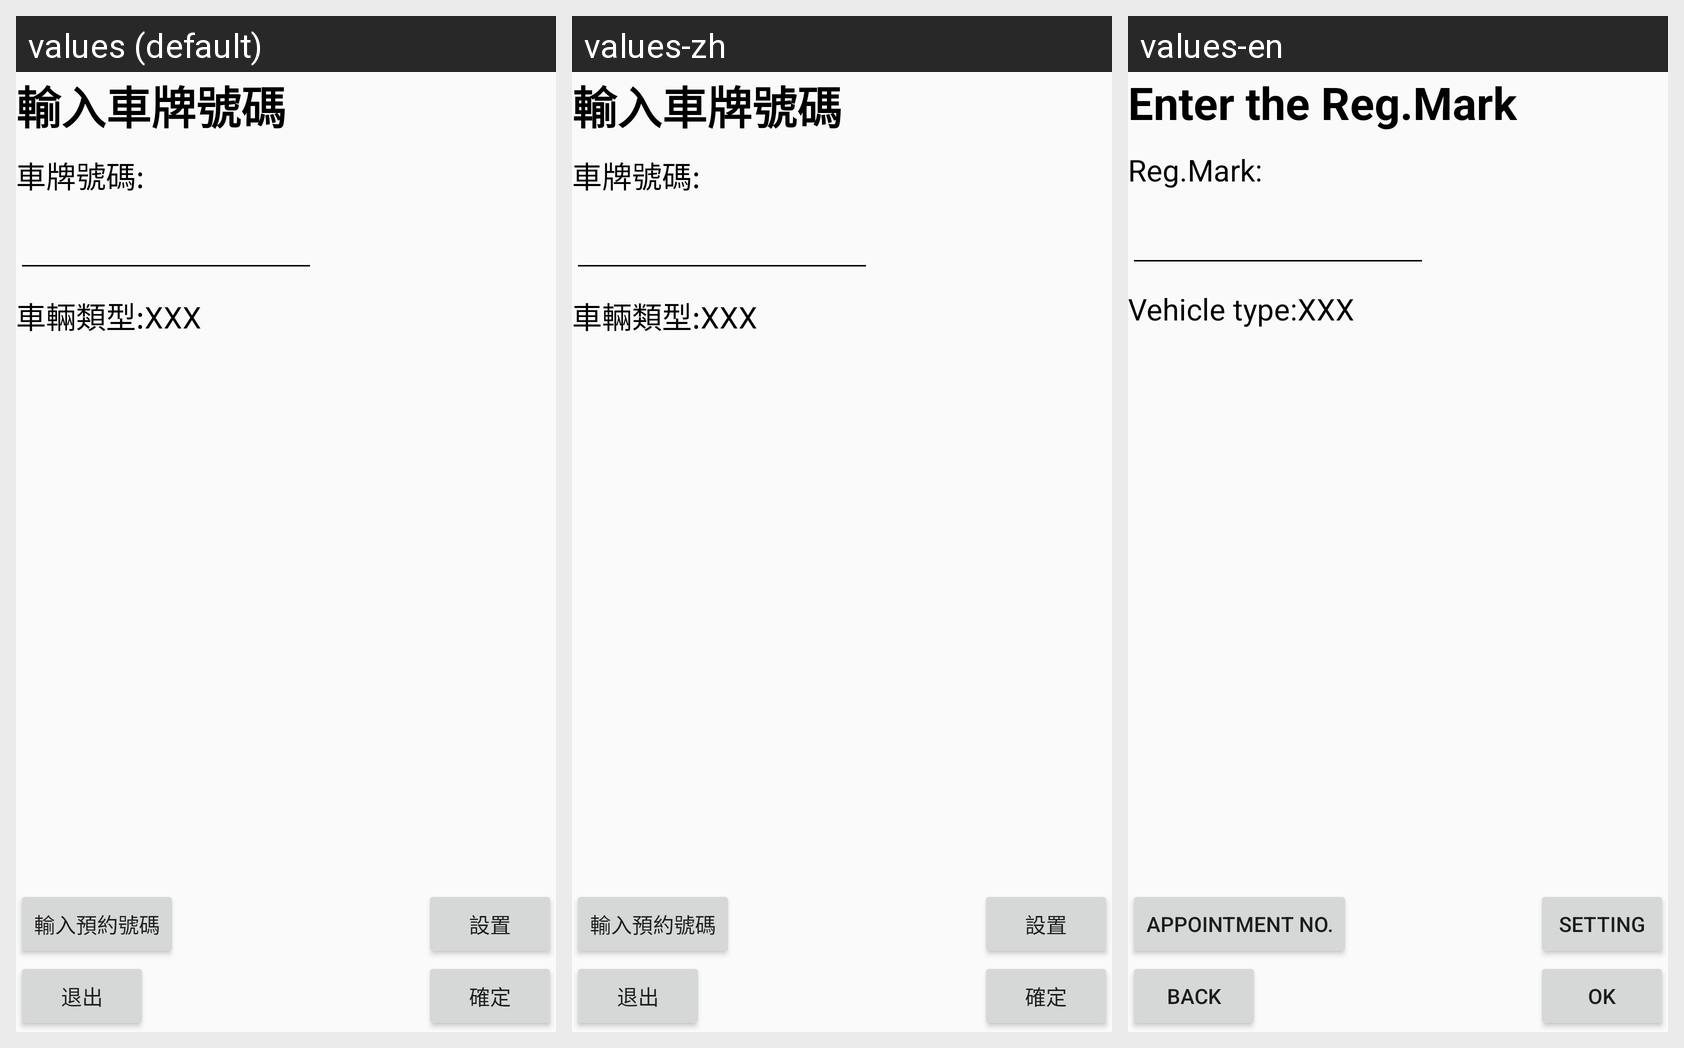

This grid shows one Android layout under several languages. Give, for every string resource on the screen, its name, the default text and each shown locale's text.
Android screen res/layout/activity_login.xml rendered under 3 locales, left to right: values (default), values-zh, values-en. Device: Nexus 5 (rendered at 1080×1920; each locale shown at half size, 540×960, under a caption strip naming it); theme MyTheme.
Strings drawn on this screen, with the default value and each locale's value (text and hints the layout hard-codes, and strings that could not be matched under every locale, appear in the picture but are not listed):

login_tishi1
  values: 輸入車牌號碼
  values-zh: 輸入車牌號碼
  values-en: Enter the Reg.Mark

login_cphm
  values: 車牌號碼:
  values-zh: 車牌號碼:
  values-en: Reg.Mark:

login_cllx
  values: 車輛類型:
  values-zh: 車輛類型:
  values-en: Vehicle type:

login_change_y
  values: 輸入預約號碼
  values-zh: 輸入預約號碼
  values-en: Appointment No.

setting
  values: 設置
  values-zh: 設置
  values-en: Setting

login_tc
  values: 退出
  values-zh: 退出
  values-en: BACK

login_qr
  values: 確定
  values-zh: 確定
  values-en: OK
